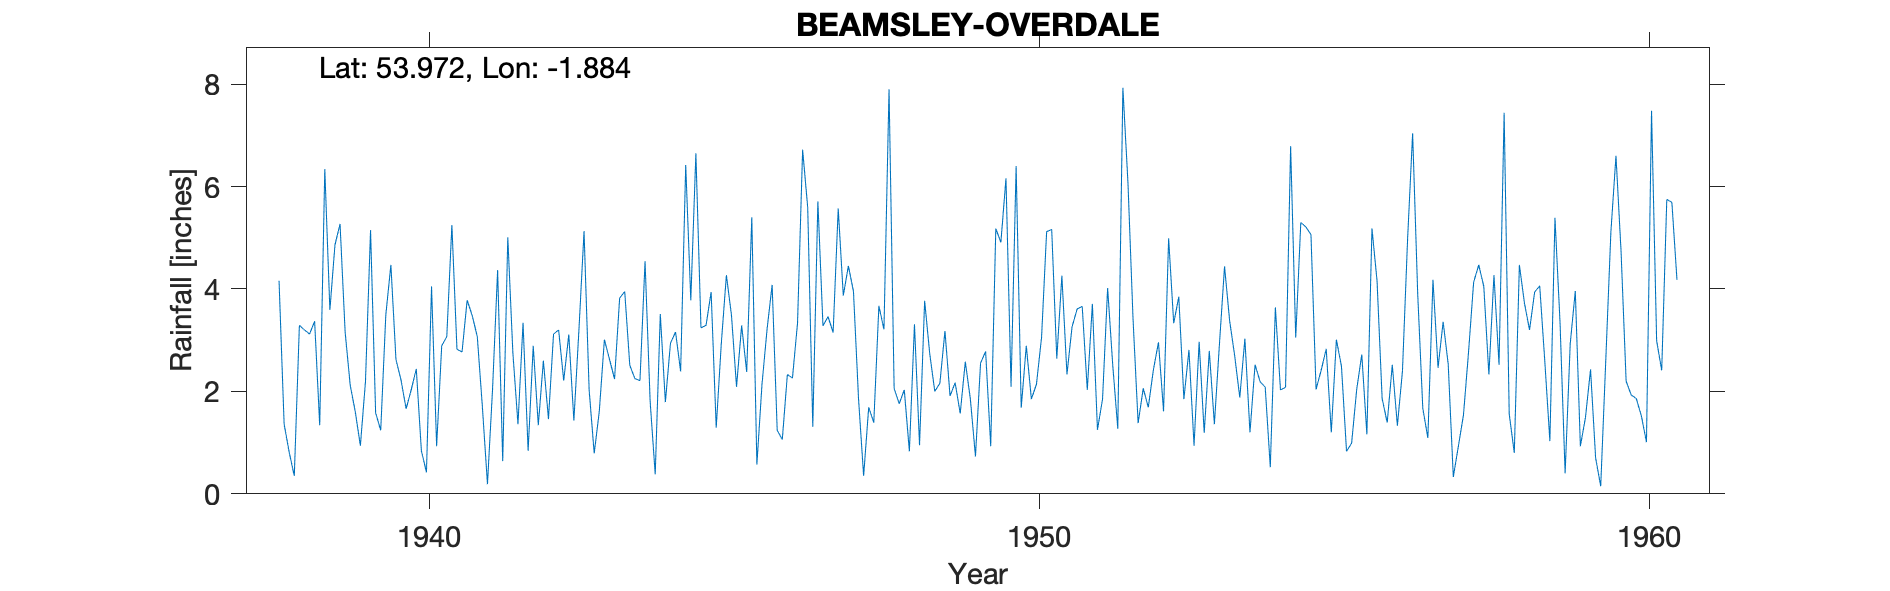

The file beside this chart, header and first rows:
BEAMSLEY (OVERDALE), , , , , , , , , , , , , , , , , , , , , , , 
Grid ref, SE077529, Long, -1.884, Lat, 53.97, Elevation, 420, ft, , , , , , , , , , , , , , , 
Station no, 3328/5, , , , , , , , , , , , , , , , , , , , , , 
, 1931, 1932, 1933, 1934, 1935, 1936, 1937, 1938, 1939, 1940, 1941, 1942, 1943, 1944, 1945, 1946, 1947, 1948, 1949, 1950, 1951, 1952, 1953
January, , , , , , , , 4.16, 5.27, 2.22, 2.77, 3.34, 5.13, 4.54, 3.29, 3.21, 3.46, 7.9, 1.91, 2.09, 3.26, 3.41, 0.94
February, , , , , , , , 1.36, 3.16, 1.66, 3.78, 0.84, 2.03, 1.81, 3.94, 4.08, 3.15, 2.06, 2.17, 6.4, 3.61, 1.38, 2.97
March, , , , , , , , 0.81, 2.12, 2.03, 3.48, 2.89, 0.79, 0.38, 1.29, 1.24, 5.57, 1.76, 1.57, 1.68, 3.66, 2.06, 1.19
April, , , , , , , , 0.35, 1.6, 2.44, 3.07, 1.34, 1.61, 3.51, 2.93, 1.06, 3.87, 2.03, 2.58, 2.89, 2.03, 1.69, 2.79
May, , , , , , , , 3.29, 0.94, 0.84, 1.7, 2.6, 3.01, 1.79, 4.27, 2.33, 4.45, 0.83, 1.85, 1.85, 3.71, 2.42, 1.36
June, , , , , , , , 3.2, 2.19, 0.42, 0.19, 1.46, 2.63, 2.94, 3.49, 2.26, 3.95, 3.31, 0.73, 2.14, 1.25, 2.96, 2.93
July, , , , , , , , 3.12, 5.15, 4.05, 2.04, 3.12, 2.24, 3.16, 2.09, 3.34, 1.85, 0.95, 2.55, 3.05, 1.85, 1.61, 4.44
August, , , , , , , , 3.37, 1.58, 0.93, 4.37, 3.2, 3.82, 2.39, 3.29, 6.72, 0.35, 3.77, 2.78, 5.12, 4.02, 4.99, 3.38
September, , , , , , , , 1.34, 1.24, 2.89, 0.64, 2.21, 3.95, 6.42, 2.38, 5.59, 1.69, 2.74, 0.93, 5.16, 2.52, 3.33, 2.69
October, , , , , , , , 6.34, 3.49, 3.07, 5.01, 3.11, 2.51, 3.78, 5.4, 1.31, 1.39, 2, 5.18, 2.64, 1.27, 3.85, 1.88
November, , , , , , , , 3.59, 4.47, 5.25, 2.75, 1.43, 2.25, 6.65, 0.57, 5.71, 3.67, 2.16, 4.91, 4.26, 7.93, 1.85, 3.03
December, , , , , , , , 4.86, 2.62, 2.82, 1.36, 3.21, 2.21, 3.24, 2.13, 3.28, 3.21, 3.18, 6.16, 2.33, 6.07, 2.81, 1.2
Total, , , , , , , , 35.79, 33.83, 28.62, 31.16, 28.75, 32.18, 40.61, 35.07, 40.13, 36.61, 32.69, 33.32, 39.61, 41.18, 32.36, 28.8
